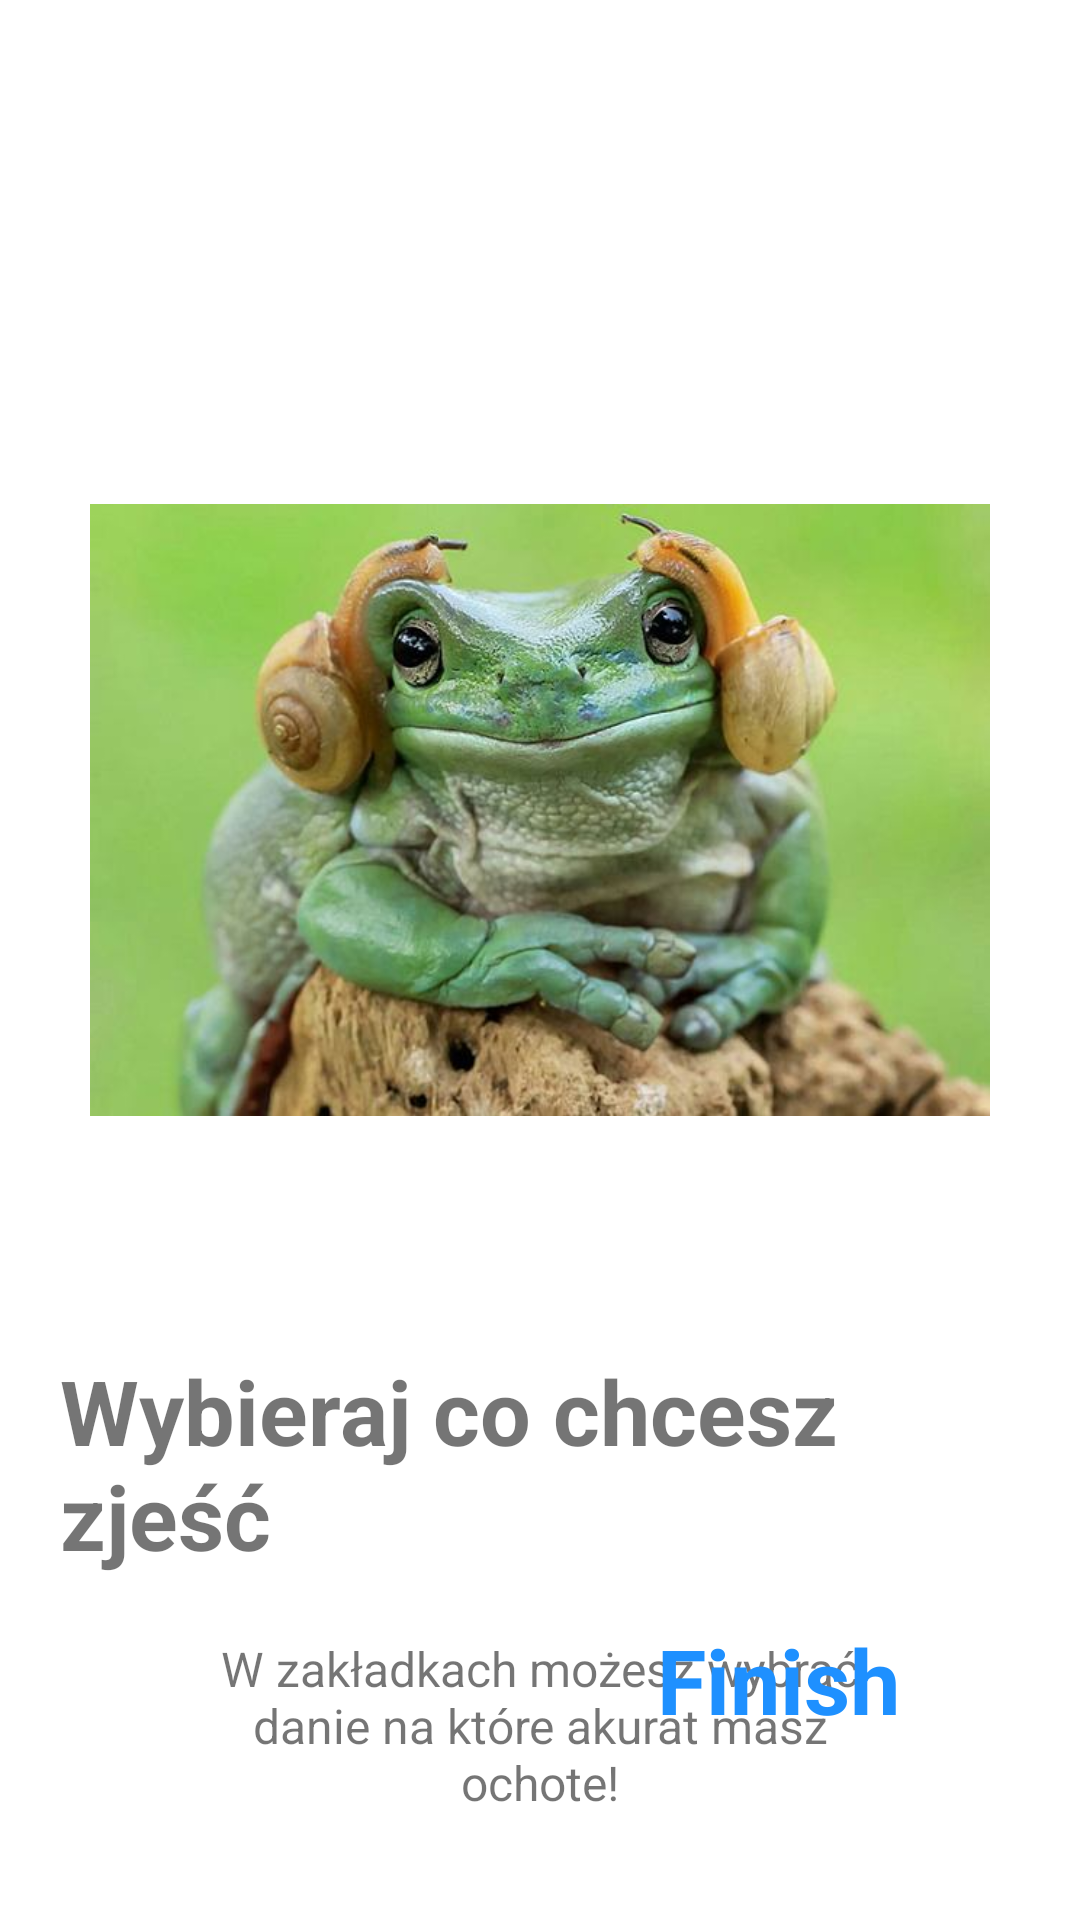

The Android layout XML behind this screen, and the referenced resources:
<!-- AndroidManifest.xml: fallback theme Theme.MaterialComponents.DayNight.NoActionBar -->
<!-- res/layout/fragment_third_screen.xml -->
<?xml version="1.0" encoding="utf-8"?>
<androidx.constraintlayout.widget.ConstraintLayout xmlns:android="http://schemas.android.com/apk/res/android"
    xmlns:tools="http://schemas.android.com/tools"
    android:layout_width="match_parent"
    android:layout_height="match_parent"
    xmlns:app="http://schemas.android.com/apk/res-auto"
    tools:context="pl.mikolaj.app.screens.ThirdScreen"
    android:padding="20dp">


    <ImageView
        android:id="@+id/imageView2"
        android:layout_width="300dp"
        android:layout_height="300dp"
        android:layout_marginTop="100dp"
        android:src="@drawable/photoscreen3"
        app:layout_constraintEnd_toEndOf="parent"
        app:layout_constraintStart_toStartOf="parent"
        app:layout_constraintTop_toTopOf="parent" />

    <TextView
        android:id="@+id/textView"
        android:layout_width="wrap_content"
        android:layout_height="wrap_content"
        android:layout_marginTop="30dp"
        android:text="Wybieraj co chcesz zjeść"
        android:textSize="30sp"
        android:textStyle="bold"
        app:layout_constraintEnd_toEndOf="parent"
        app:layout_constraintStart_toStartOf="parent"
        app:layout_constraintTop_toBottomOf="@+id/imageView2" />

    <TextView
        android:id="@+id/textView2"
        android:layout_width="0dp"
        android:layout_height="wrap_content"
        android:layout_marginStart="50dp"
        android:layout_marginTop="20dp"
        android:layout_marginEnd="50dp"
        android:gravity="center"
        android:text="W zakładkach możesz wybrać danie na które akurat masz ochote!"
        android:textSize="16sp"
        app:layout_constraintEnd_toEndOf="parent"
        app:layout_constraintStart_toStartOf="parent"
        app:layout_constraintTop_toBottomOf="@+id/textView" />

    <TextView
        android:id="@+id/tvFinish"
        android:layout_width="wrap_content"
        android:layout_height="wrap_content"
        android:layout_marginEnd="40dp"
        android:layout_marginBottom="40dp"
        android:text="Finish"
        android:textColor="#1E90FF"
        android:textSize="30sp"
        android:textStyle="bold"
        app:layout_constraintBottom_toBottomOf="parent"
        app:layout_constraintEnd_toEndOf="parent" />

</androidx.constraintlayout.widget.ConstraintLayout>
<!-- resources referenced by this layout -->
<resources>
  <!-- drawable photoscreen3: jpg bitmap (drawable, 36602 bytes) -->
</resources>
